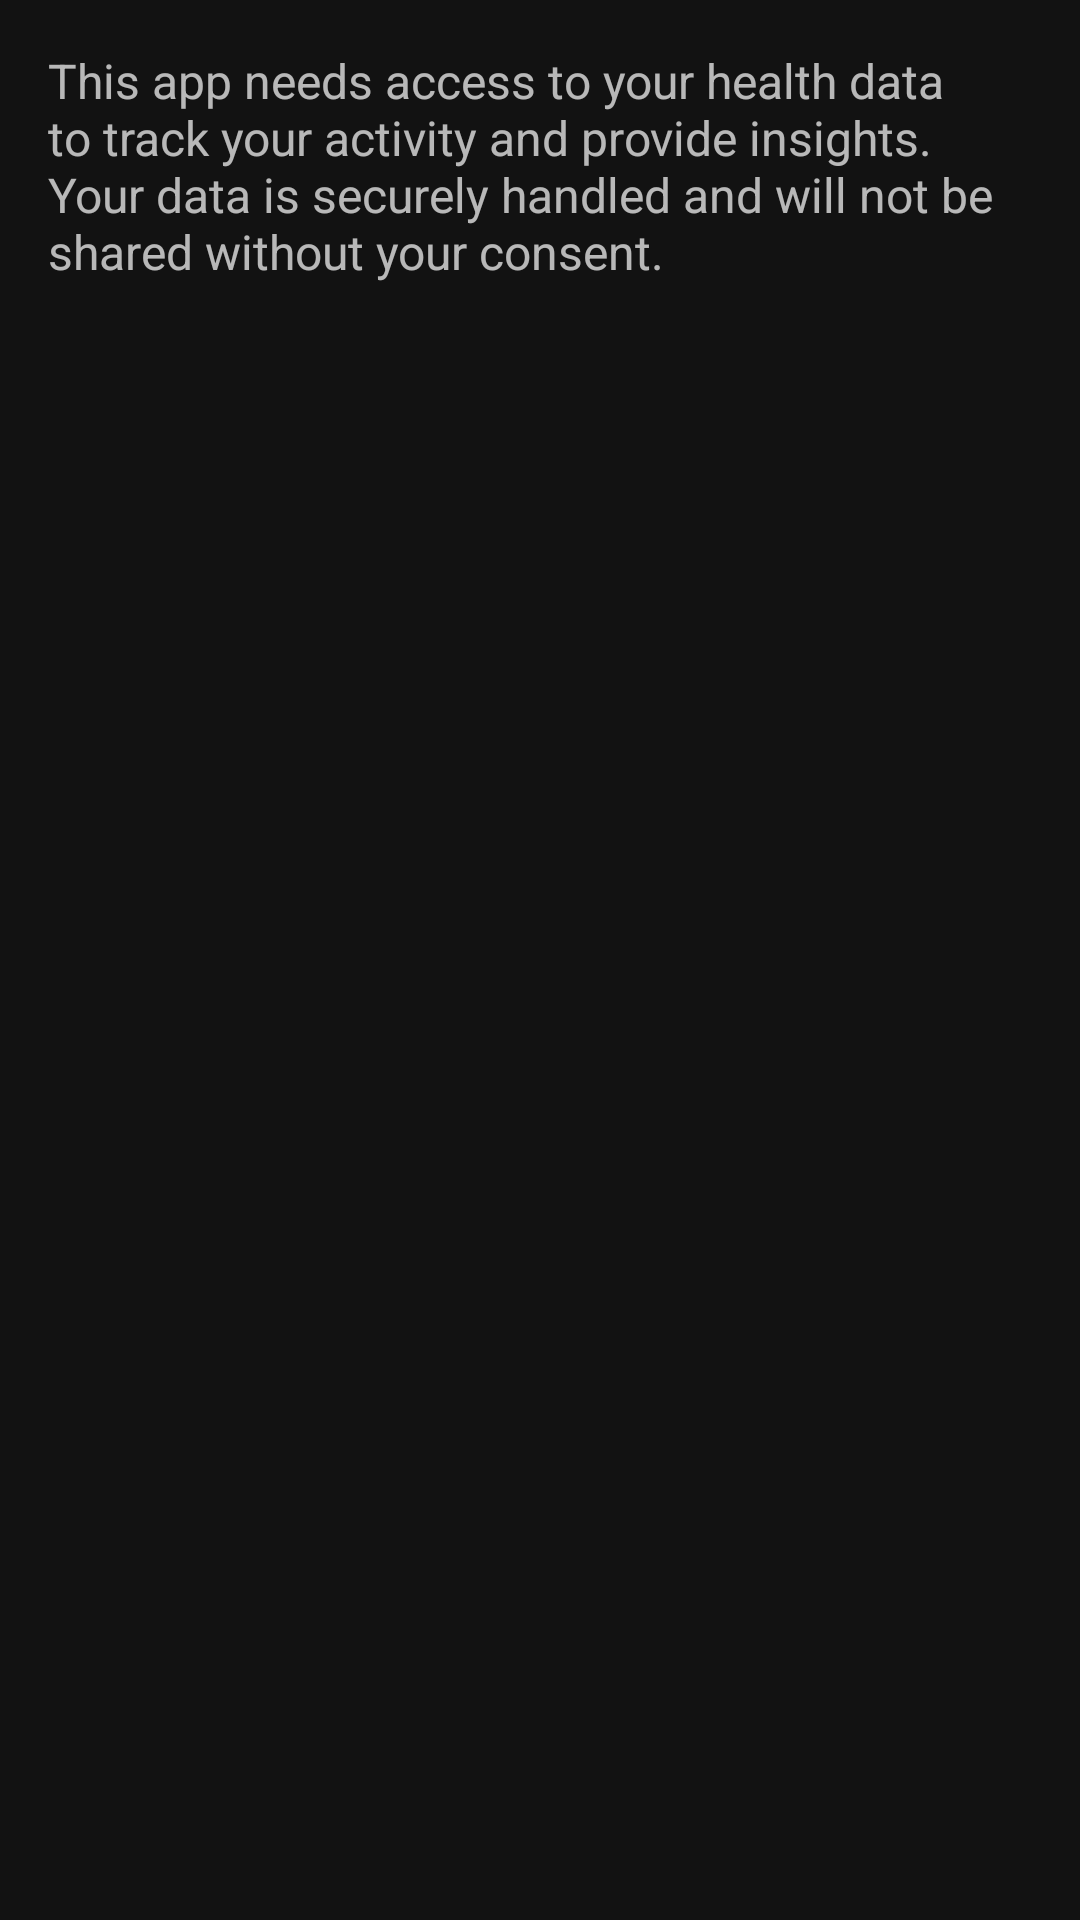

Reconstruct the res/layout file that produces this screen, plus the resources it refers to.
<!-- AndroidManifest.xml: application theme Theme.MaterialComponents -->
<!-- res/layout/activity_permissions_rationale.xml -->
<?xml version="1.0" encoding="utf-8"?>
<LinearLayout xmlns:android="http://schemas.android.com/apk/res/android"
    android:layout_width="match_parent"
    android:layout_height="match_parent"
    android:orientation="vertical"
    android:padding="16dp">

    <TextView
        android:id="@+id/rationale_text"
        android:layout_width="wrap_content"
        android:layout_height="wrap_content"
        android:text="@string/permissions_rationale_text"
        android:textSize="16sp" />
</LinearLayout>
<!-- resources referenced by this layout -->
<resources>
  <string name="permissions_rationale_text">This app needs access to your health data to track your activity and provide insights. Your data is securely handled and will not be shared without your consent.</string>
  <style name="Theme.MaterialComponents" parent="Base.Theme.MaterialComponents" />
  <style name="Base.Theme.MaterialComponents" parent="Theme.Material3.Light">
          
          
      </style>
</resources>
